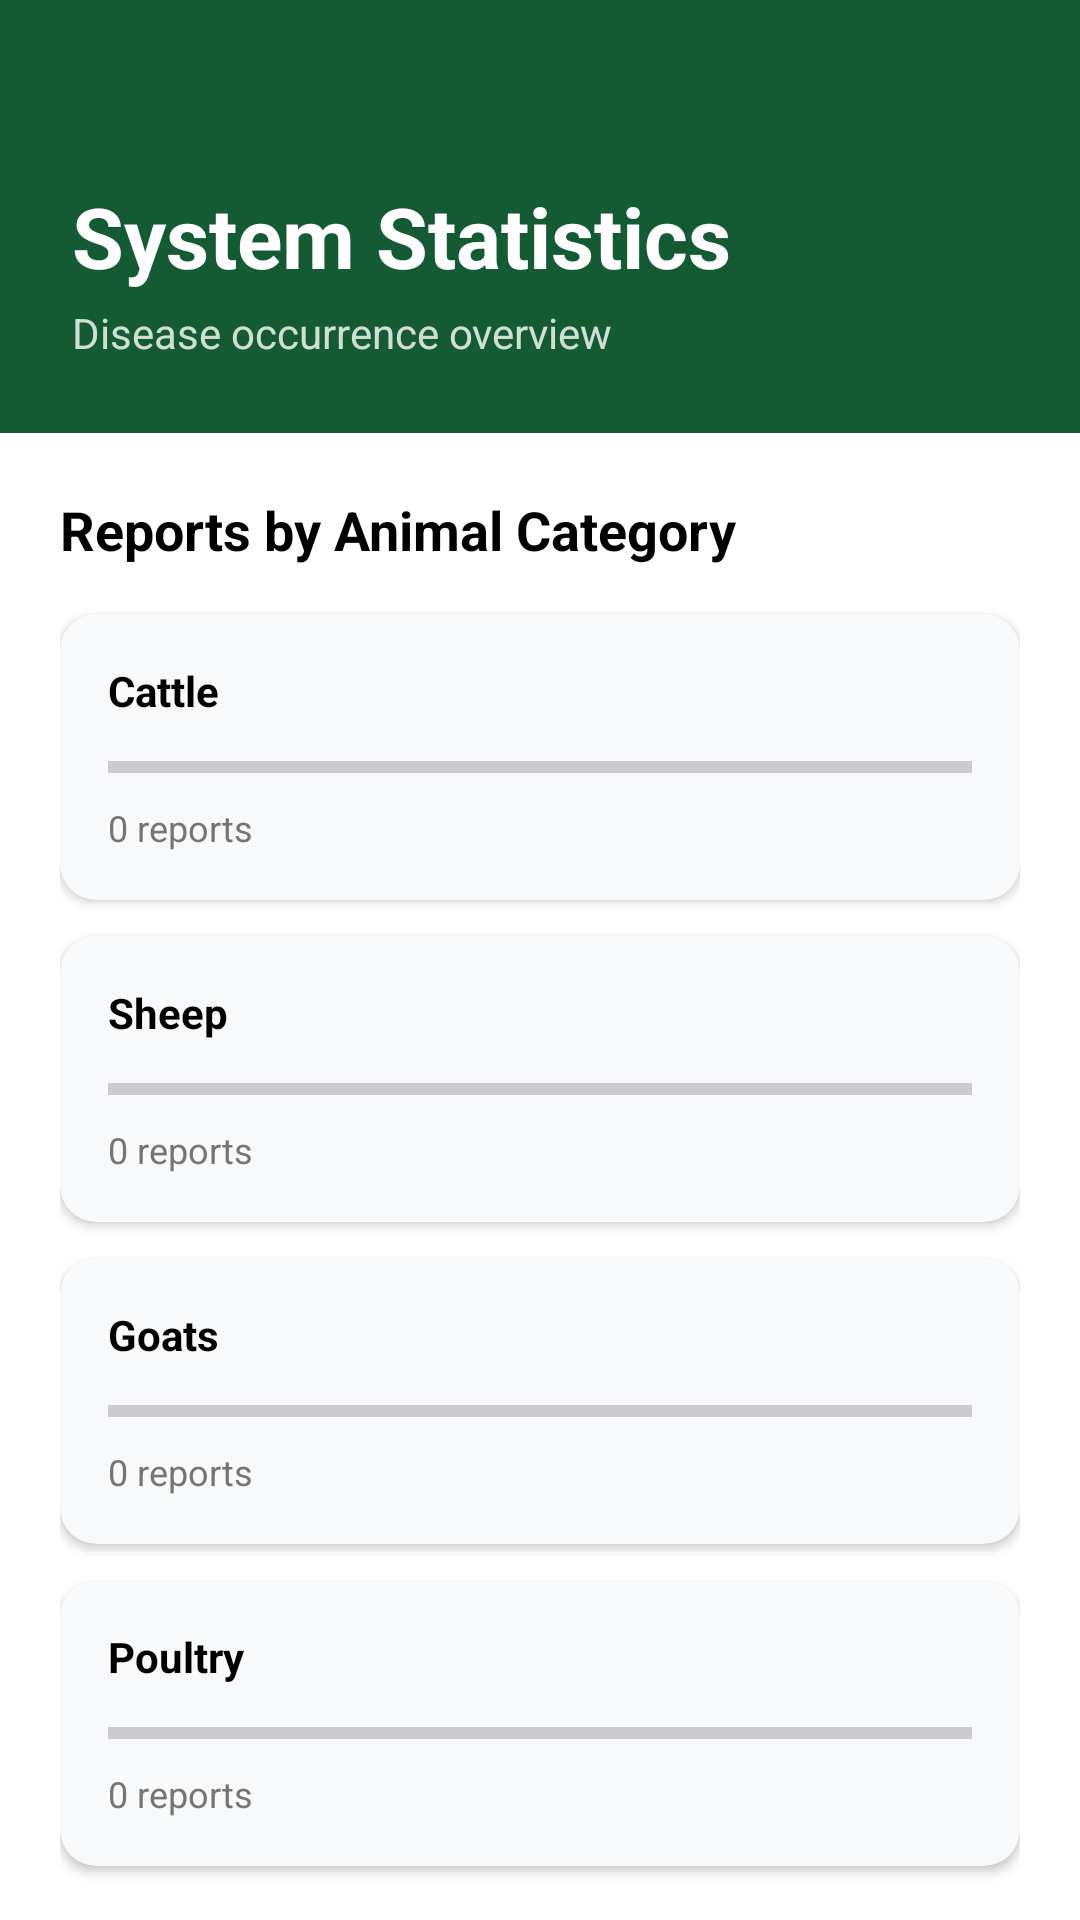

The Android layout XML behind this screen, and the referenced resources:
<!-- AndroidManifest.xml: application theme Theme.DiseaseAlertLesotho -->
<!-- res/layout/fragment_statistics.xml -->
<?xml version="1.0" encoding="utf-8"?>
<androidx.constraintlayout.widget.ConstraintLayout xmlns:android="http://schemas.android.com/apk/res/android"
    xmlns:app="http://schemas.android.com/apk/res-auto"
    android:layout_width="match_parent"
    android:layout_height="match_parent"
    android:background="#F0F4F0">

    
    <View
        android:id="@+id/view_header"
        android:layout_width="match_parent"
        android:layout_height="200dp"
        android:background="@color/header_green"
        app:layout_constraintTop_toTopOf="parent" />

    <TextView
        android:id="@+id/tv_stats_title"
        android:layout_width="wrap_content"
        android:layout_height="wrap_content"
        android:layout_marginStart="24dp"
        android:layout_marginTop="60dp"
        android:text="System Statistics"
        android:textColor="@color/white"
        android:textSize="28sp"
        android:textStyle="bold"
        app:layout_constraintStart_toStartOf="parent"
        app:layout_constraintTop_toTopOf="parent" />

    <TextView
        android:id="@+id/tv_stats_subtitle"
        android:layout_width="wrap_content"
        android:layout_height="wrap_content"
        android:layout_marginStart="24dp"
        android:layout_marginTop="4dp"
        android:text="Disease occurrence overview"
        android:textColor="#CCFFFFFF"
        android:textSize="14sp"
        app:layout_constraintStart_toStartOf="parent"
        app:layout_constraintTop_toBottomOf="@id/tv_stats_title" />

    
    <androidx.core.widget.NestedScrollView
        android:layout_width="match_parent"
        android:layout_height="0dp"
        android:layout_marginTop="24dp"
        android:background="@android:color/white"
        app:layout_constraintBottom_toBottomOf="parent"
        app:layout_constraintTop_toBottomOf="@id/tv_stats_subtitle">

        <LinearLayout
            android:layout_width="match_parent"
            android:layout_height="wrap_content"
            android:orientation="vertical"
            android:padding="20dp">

            <TextView
                android:layout_width="wrap_content"
                android:layout_height="wrap_content"
                android:layout_marginBottom="16dp"
                android:text="Reports by Animal Category"
                android:textColor="@color/black"
                android:textSize="18sp"
                android:textStyle="bold" />

            <androidx.cardview.widget.CardView
                android:id="@+id/card_cattle"
                android:layout_width="match_parent"
                android:layout_height="wrap_content"
                android:layout_marginBottom="12dp"
                app:cardCornerRadius="12dp"
                app:cardElevation="2dp"
                app:cardBackgroundColor="#F8F9FA">
                <LinearLayout
                    android:layout_width="match_parent"
                    android:layout_height="wrap_content"
                    android:orientation="vertical"
                    android:padding="16dp">
                    <TextView
                        android:layout_width="wrap_content"
                        android:layout_height="wrap_content"
                        android:text="Cattle"
                        android:textColor="@color/black"
                        android:textStyle="bold" />
                    <ProgressBar
                        android:id="@+id/pb_cattle"
                        style="@style/Widget.AppCompat.ProgressBar.Horizontal"
                        android:layout_width="match_parent"
                        android:layout_height="wrap_content"
                        android:layout_marginTop="8dp"
                        android:progressTint="@color/header_green" />
                    <TextView
                        android:id="@+id/tv_cattle_count"
                        android:layout_width="wrap_content"
                        android:layout_height="wrap_content"
                        android:layout_marginTop="4dp"
                        android:text="0 reports"
                        android:textSize="12sp"
                        android:textColor="#757575" />
                </LinearLayout>
            </androidx.cardview.widget.CardView>

            <androidx.cardview.widget.CardView
                android:id="@+id/card_sheep"
                android:layout_width="match_parent"
                android:layout_height="wrap_content"
                android:layout_marginBottom="12dp"
                app:cardCornerRadius="12dp"
                app:cardElevation="2dp"
                app:cardBackgroundColor="#F8F9FA">
                <LinearLayout
                    android:layout_width="match_parent"
                    android:layout_height="wrap_content"
                    android:orientation="vertical"
                    android:padding="16dp">
                    <TextView
                        android:layout_width="wrap_content"
                        android:layout_height="wrap_content"
                        android:text="Sheep"
                        android:textColor="@color/black"
                        android:textStyle="bold" />
                    <ProgressBar
                        android:id="@+id/pb_sheep"
                        style="@style/Widget.AppCompat.ProgressBar.Horizontal"
                        android:layout_width="match_parent"
                        android:layout_height="wrap_content"
                        android:layout_marginTop="8dp"
                        android:progressTint="@color/header_green" />
                    <TextView
                        android:id="@+id/tv_sheep_count"
                        android:layout_width="wrap_content"
                        android:layout_height="wrap_content"
                        android:layout_marginTop="4dp"
                        android:text="0 reports"
                        android:textSize="12sp"
                        android:textColor="#757575" />
                </LinearLayout>
            </androidx.cardview.widget.CardView>

            <androidx.cardview.widget.CardView
                android:id="@+id/card_goats"
                android:layout_width="match_parent"
                android:layout_height="wrap_content"
                android:layout_marginBottom="12dp"
                app:cardCornerRadius="12dp"
                app:cardElevation="2dp"
                app:cardBackgroundColor="#F8F9FA">
                <LinearLayout
                    android:layout_width="match_parent"
                    android:layout_height="wrap_content"
                    android:orientation="vertical"
                    android:padding="16dp">
                    <TextView
                        android:layout_width="wrap_content"
                        android:layout_height="wrap_content"
                        android:text="Goats"
                        android:textColor="@color/black"
                        android:textStyle="bold" />
                    <ProgressBar
                        android:id="@+id/pb_goats"
                        style="@style/Widget.AppCompat.ProgressBar.Horizontal"
                        android:layout_width="match_parent"
                        android:layout_height="wrap_content"
                        android:layout_marginTop="8dp"
                        android:progressTint="@color/header_green" />
                    <TextView
                        android:id="@+id/tv_goats_count"
                        android:layout_width="wrap_content"
                        android:layout_height="wrap_content"
                        android:layout_marginTop="4dp"
                        android:text="0 reports"
                        android:textSize="12sp"
                        android:textColor="#757575" />
                </LinearLayout>
            </androidx.cardview.widget.CardView>

            <androidx.cardview.widget.CardView
                android:id="@+id/card_poultry"
                android:layout_width="match_parent"
                android:layout_height="wrap_content"
                android:layout_marginBottom="12dp"
                app:cardCornerRadius="12dp"
                app:cardElevation="2dp"
                app:cardBackgroundColor="#F8F9FA">
                <LinearLayout
                    android:layout_width="match_parent"
                    android:layout_height="wrap_content"
                    android:orientation="vertical"
                    android:padding="16dp">
                    <TextView
                        android:layout_width="wrap_content"
                        android:layout_height="wrap_content"
                        android:text="Poultry"
                        android:textColor="@color/black"
                        android:textStyle="bold" />
                    <ProgressBar
                        android:id="@+id/pb_poultry"
                        style="@style/Widget.AppCompat.ProgressBar.Horizontal"
                        android:layout_width="match_parent"
                        android:layout_height="wrap_content"
                        android:layout_marginTop="8dp"
                        android:progressTint="@color/header_green" />
                    <TextView
                        android:id="@+id/tv_poultry_count"
                        android:layout_width="wrap_content"
                        android:layout_height="wrap_content"
                        android:layout_marginTop="4dp"
                        android:text="0 reports"
                        android:textSize="12sp"
                        android:textColor="#757575" />
                </LinearLayout>
            </androidx.cardview.widget.CardView>

            <TextView
                android:layout_width="wrap_content"
                android:layout_height="wrap_content"
                android:layout_marginTop="24dp"
                android:layout_marginBottom="16dp"
                android:text="Reports by District"
                android:textColor="@color/black"
                android:textSize="18sp"
                android:textStyle="bold" />

            <LinearLayout
                android:id="@+id/layout_district_stats"
                android:layout_width="match_parent"
                android:layout_height="wrap_content"
                android:orientation="vertical">
                
            </LinearLayout>

        </LinearLayout>
    </androidx.core.widget.NestedScrollView>

</androidx.constraintlayout.widget.ConstraintLayout>
<!-- resources referenced by this layout -->
<resources>
  <color name="black">#FF000000</color>
  <color name="header_green">#145A32</color>
  <color name="white">#FFFFFFFF</color>
  <style name="Theme.DiseaseAlertLesotho" parent="Base.Theme.DiseaseAlertLesotho" />
  <style name="Base.Theme.DiseaseAlertLesotho" parent="Theme.Material3.DayNight.NoActionBar">
          
          
      </style>
</resources>
